Image classification data set "dataset" (samuelchaparro1233/Lab3_CNN_Gesture_Robotics on GitHub). Class labels (5): 0 dedos, 1 dedo, 2 dedos, 3 dedos, 4 dedos.

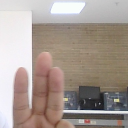
Label: 3 dedos

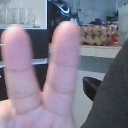
Label: 2 dedos

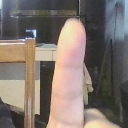
Label: 1 dedo

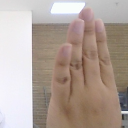
Label: 4 dedos

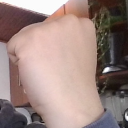
Label: 0 dedos

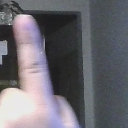
Label: 1 dedo
